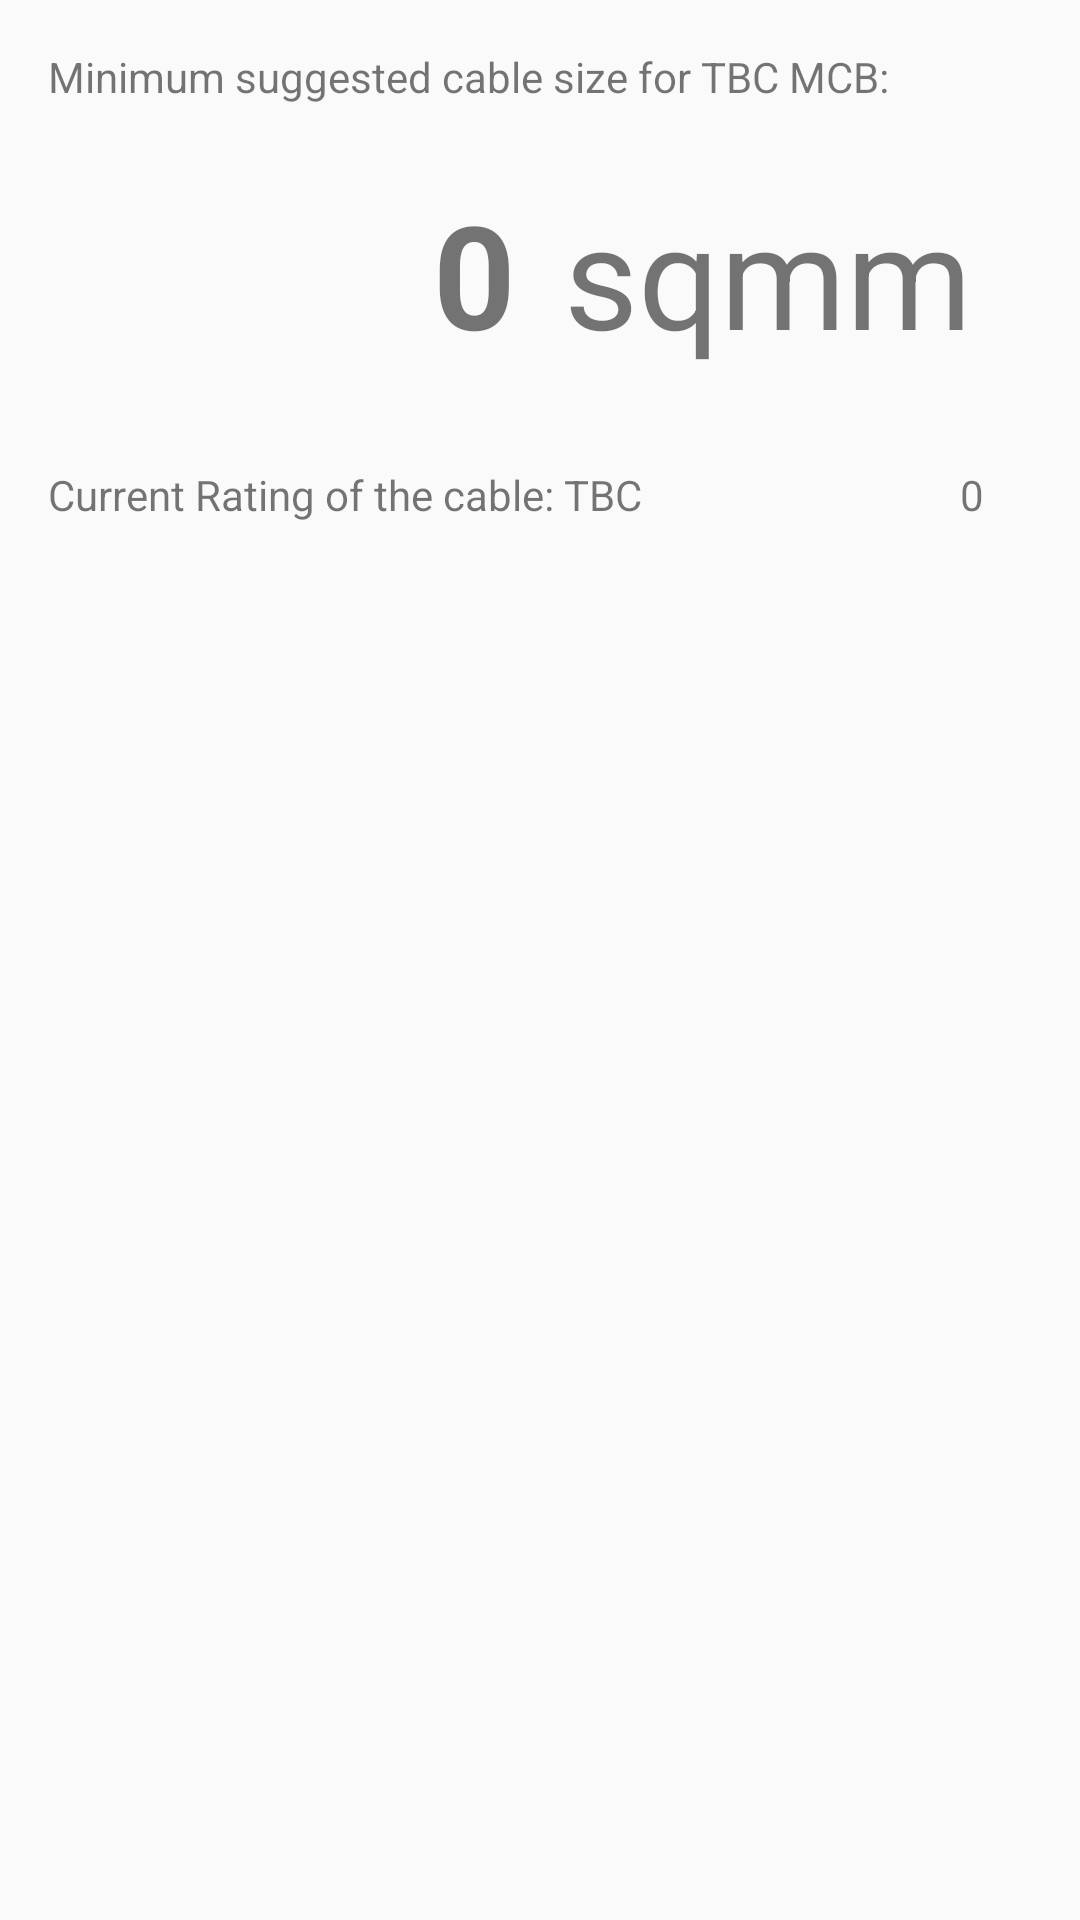

Write the Android layout XML for this screen, with the resource values it uses.
<!-- AndroidManifest.xml: application theme AppTheme -->
<!-- res/layout/activity_cable_for_mcb.xml -->
<?xml version="1.0" encoding="utf-8"?>
<android.support.constraint.ConstraintLayout xmlns:android="http://schemas.android.com/apk/res/android"
    xmlns:app="http://schemas.android.com/apk/res-auto"
    xmlns:tools="http://schemas.android.com/tools"
    android:layout_width="match_parent"
    android:layout_height="match_parent"
    tools:context=".CableForMCB">

    <TextView
        android:id="@+id/textView38"
        android:layout_width="wrap_content"
        android:layout_height="wrap_content"
        android:layout_marginStart="16dp"
        android:layout_marginLeft="16dp"
        android:layout_marginTop="16dp"
        android:text="@string/CableSelectionforMCB_title"
        app:layout_constraintStart_toStartOf="parent"
        app:layout_constraintTop_toTopOf="parent" />

    <TextView
        android:id="@+id/TV_CableSize"
        android:layout_width="0dp"
        android:layout_height="wrap_content"
        android:layout_marginTop="24dp"
        android:gravity="end"
        android:text="@string/CableSize"
        android:textSize="48sp"
        android:textStyle="bold"
        app:layout_constraintEnd_toStartOf="@+id/textView41"
        app:layout_constraintHorizontal_bias="0.5"
        app:layout_constraintStart_toStartOf="parent"
        app:layout_constraintTop_toBottomOf="@+id/textView38" />

    <TextView
        android:id="@+id/textView41"
        android:layout_width="0dp"
        android:layout_height="wrap_content"
        android:layout_marginStart="16dp"
        android:layout_marginLeft="16dp"
        android:text="@string/Cable_size_unit"
        android:textSize="48sp"
        app:layout_constraintBaseline_toBaselineOf="@+id/TV_CableSize"
        app:layout_constraintEnd_toEndOf="parent"
        app:layout_constraintHorizontal_bias="0.5"
        app:layout_constraintStart_toEndOf="@+id/TV_CableSize" />

    <TextView
        android:id="@+id/textView52"
        android:layout_width="wrap_content"
        android:layout_height="wrap_content"
        android:layout_marginStart="16dp"
        android:layout_marginLeft="16dp"
        android:layout_marginTop="32dp"
        android:text="@string/CableRating"
        app:layout_constraintStart_toStartOf="parent"
        app:layout_constraintTop_toBottomOf="@+id/TV_CableSize" />

    <TextView
        android:id="@+id/TV_CableRating"
        android:layout_width="wrap_content"
        android:layout_height="wrap_content"
        android:layout_marginEnd="32dp"
        android:layout_marginRight="32dp"
        android:text="@string/CableSize"
        app:layout_constraintBaseline_toBaselineOf="@+id/textView52"
        app:layout_constraintEnd_toEndOf="parent" />

</android.support.constraint.ConstraintLayout>
<!-- resources referenced by this layout -->
<resources>
  <string name="CableRating"> Current Rating of the cable:  TBC</string>
  <string name="CableSelectionforMCB_title">Minimum suggested cable size for TBC MCB:</string>
  <string name="CableSize">0</string>
  <string name="Cable_size_unit">sqmm</string>
  <style name="AppTheme" parent="Theme.AppCompat.Light.DarkActionBar">
          
          <item name="colorPrimary">@color/color_leaf_ToolBar</item>
          <item name="colorPrimaryDark">@color/color_leaf_StatusBar</item>
          <item name="colorAccent">@color/colorAccent</item>
          <item name="buttonStyle">@style/CustomButton</item>
          <item name="spinnerDropDownItemStyle">@style/CustomSpinner</item>
  
      </style>
  <color name="color_leaf_ToolBar">#31B442</color>
  <color name="color_leaf_StatusBar">#15531D</color>
  <color name="colorAccent">#D81B60</color>
  <style name="CustomButton" parent="Widget.AppCompat.Button">
          <item name="android:background">@drawable/custom_button</item>
          <item name="android:textColor">#FFF</item>
      </style>
  <style name="CustomSpinner" parent="Widget.AppCompat.Spinner.DropDown">
          <item name="android:background">@drawable/custom_spinner</item>
          <item name="android:textColor">@color/color_text_main</item>
          <item name="android:singleLine">false</item>
          <item name="android:spinnerMode">dialog</item>
      </style>
  <!-- drawable custom_button (drawable) -->
  <?xml version="1.0" encoding="utf-8"?>
  <shape xmlns:android="http://schemas.android.com/apk/res/android"
      android:shape="rectangle">
  
      <gradient
          android:angle="90"
          android:endColor="#6ca752"
          android:startColor="#6ca752"
          android:centerColor="#9dcf87"/>
  
      <padding
          android:bottom="7dp"
          android:left="7dp"
          android:right="7dp"
          android:top="7dp" />
  
      <stroke
          android:width="2dp"
          android:color="#FFF" />
          android:dashGap="1dp"
      android:dashWidth="4dp"/>
  
      <corners android:radius="10dp" />
  
  </shape>
  <!-- drawable custom_spinner (drawable) -->
  <?xml version="1.0" encoding="utf-8"?>
  <shape xmlns:android="http://schemas.android.com/apk/res/android">
      android:shape="rectangle">
  
      <padding
          android:bottom="2dp"
          android:left="7dp"
          android:right="30dp"
          android:top="2dp" />
  
      <stroke
          android:width="2dp"
          android:color="#DCE6DD" />
  
      <corners android:radius="10dp" />
  
  
  </shape>
  <color name="color_text_main">#48614D</color>
</resources>
